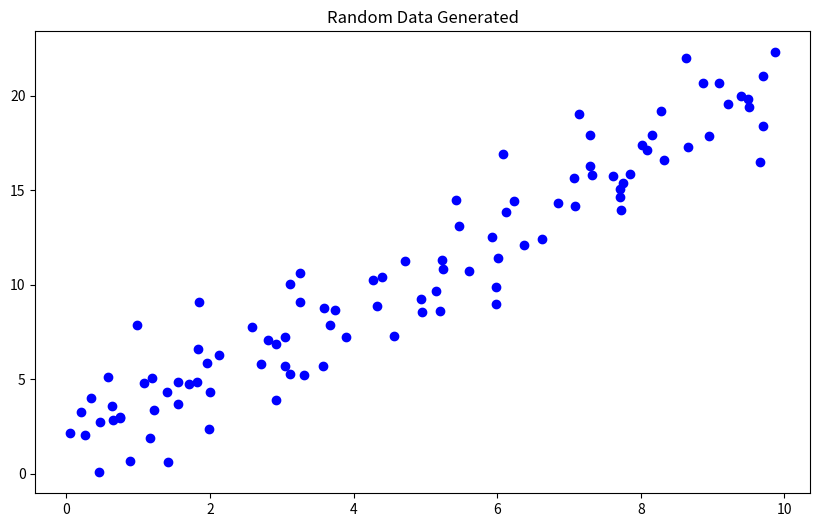

Recreate this plot in Python.
# install scikit-learn
# pip install scikit-learn
import os
import pandas as pd
import numpy as np
import matplotlib.pyplot as plt # untuk visualisasi data

def clear_output():
    os.system('cls' if os.name == 'nt' else 'clear')

np.random.seed(42) # set seed untuk reproducibility

#generate nilai x
x=np.random.rand(100,1) * 10 # 100 data acak antara 0-10
# print(x)

#generate nilai y dengan linear relation dengan x
y= 2*x+1+np.random.randn(100,1)*2 # y = 2x + 1 + noise
plt.figure(figsize=(10, 6))
plt.title('Random Data Generated')

plt.scatter(x,y, color='blue', label='RandomDataGenerated')

plt.show()